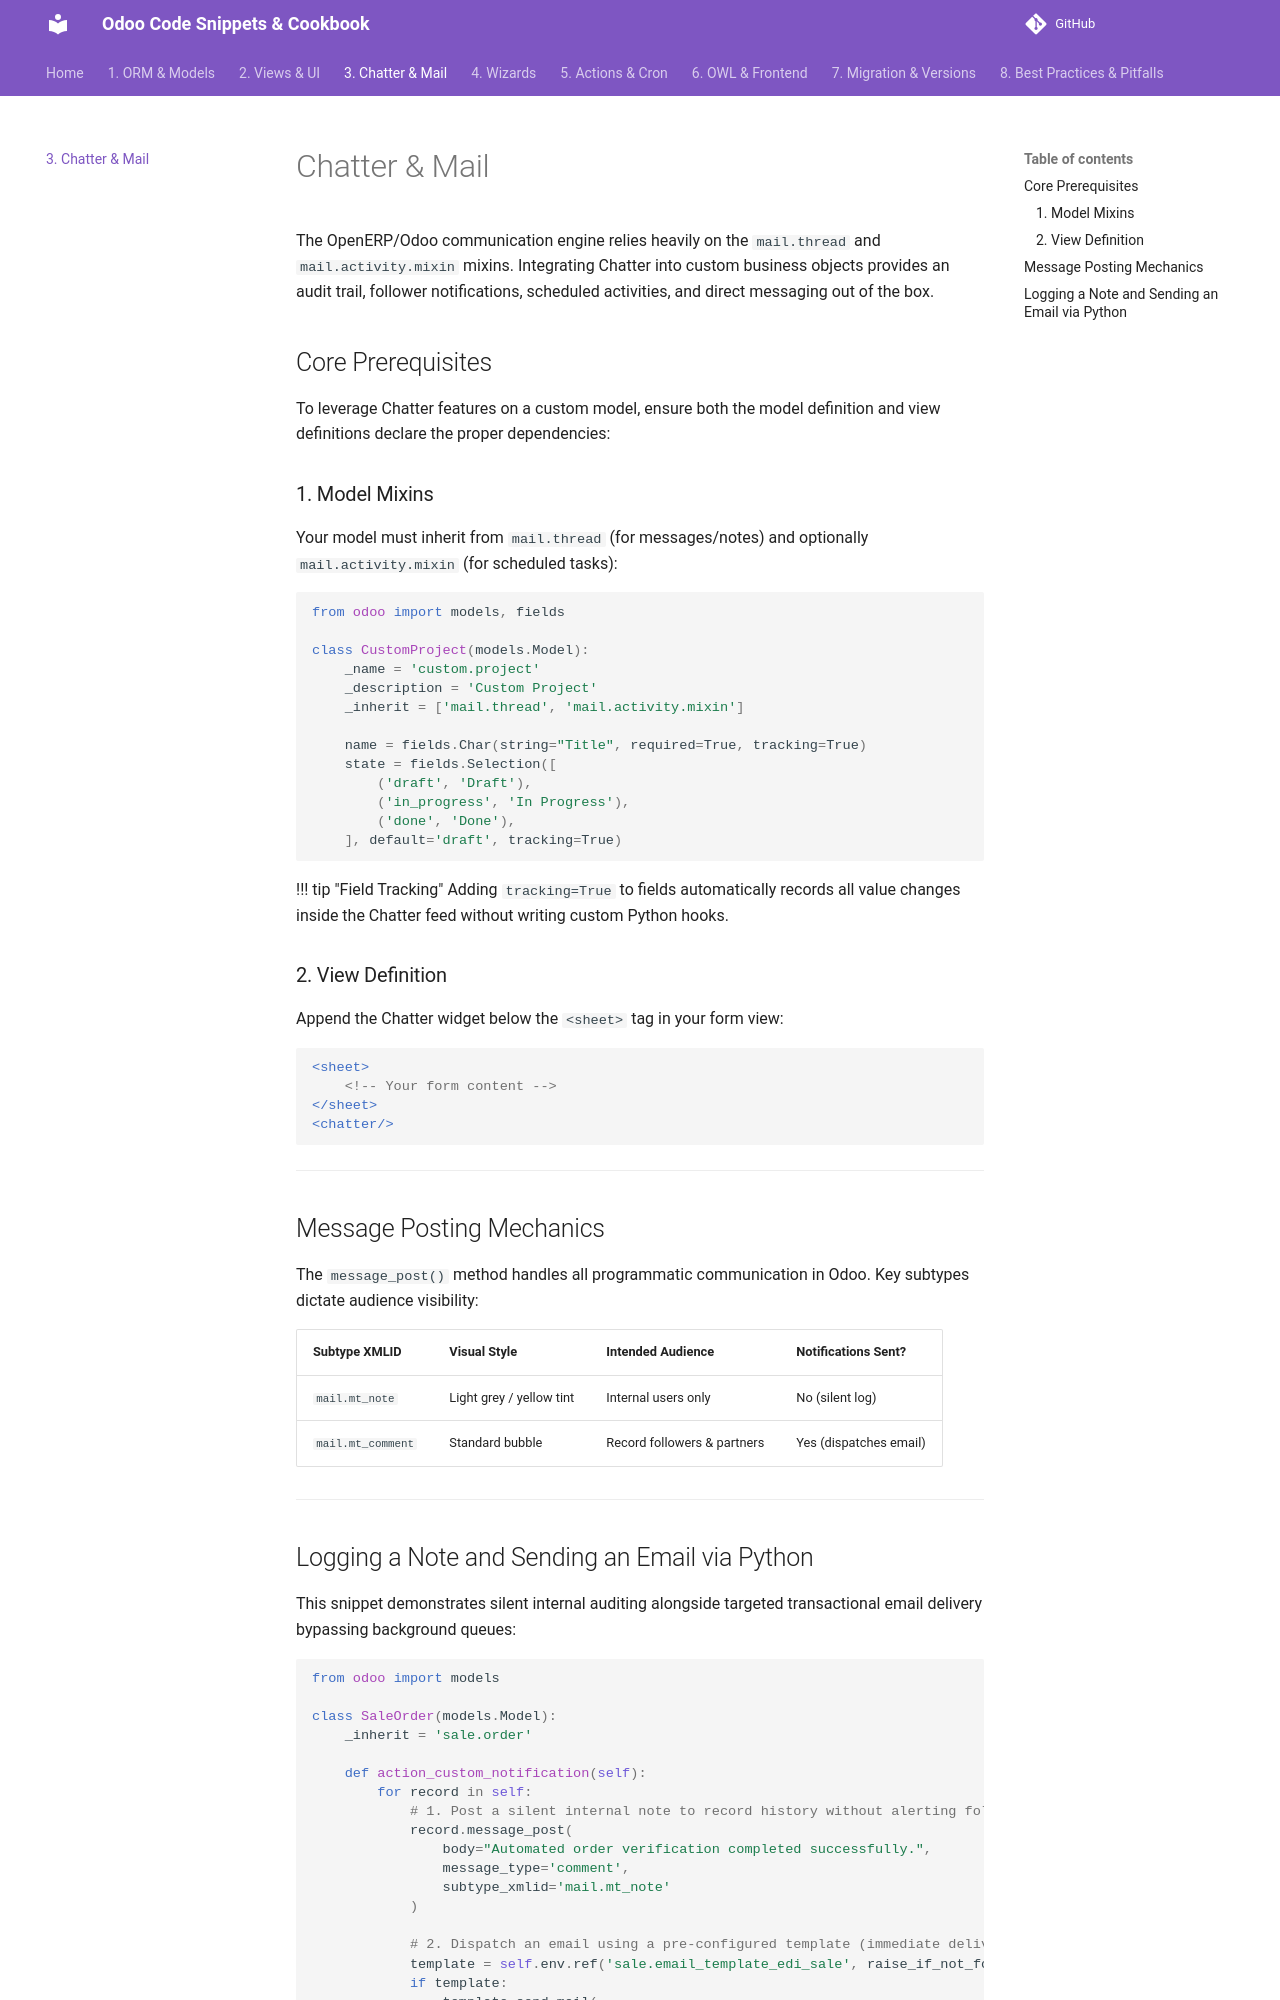

repository: Lucgril/odoo-cookbook · page: 03_chatter_mail/index.html · generator: mkdocs

# Chatter & Mail

The OpenERP/Odoo communication engine relies heavily on the `mail.thread` and `mail.activity.mixin` mixins. Integrating Chatter into custom business objects provides an audit trail, follower notifications, scheduled activities, and direct messaging out of the box.

## Core Prerequisites

To leverage Chatter features on a custom model, ensure both the model definition and view definitions declare the proper dependencies:

### 1. Model Mixins
Your model must inherit from `mail.thread` (for messages/notes) and optionally `mail.activity.mixin` (for scheduled tasks):

```python
from odoo import models, fields

class CustomProject(models.Model):
    _name = 'custom.project'
    _description = 'Custom Project'
    _inherit = ['mail.thread', 'mail.activity.mixin']

    name = fields.Char(string="Title", required=True, tracking=True)
    state = fields.Selection([
        ('draft', 'Draft'),
        ('in_progress', 'In Progress'),
        ('done', 'Done'),
    ], default='draft', tracking=True)
```

!!! tip "Field Tracking"
    Adding `tracking=True` to fields automatically records all value changes inside the Chatter feed without writing custom Python hooks.

### 2. View Definition
Append the Chatter widget below the `<sheet>` tag in your form view:

```xml
<sheet>
    <!-- Your form content -->
</sheet>
<chatter/>
```

---

## Message Posting Mechanics

The `message_post()` method handles all programmatic communication in Odoo. Key subtypes dictate audience visibility:

| Subtype XMLID     | Visual Style             | Intended Audience           | Notifications Sent?    |
| :---------------- | :----------------------- | :-------------------------- | :--------------------- |
| `mail.mt_note`    | Light grey / yellow tint | Internal users only         | No (silent log)        |
| `mail.mt_comment` | Standard bubble          | Record followers & partners | Yes (dispatches email) |

---
